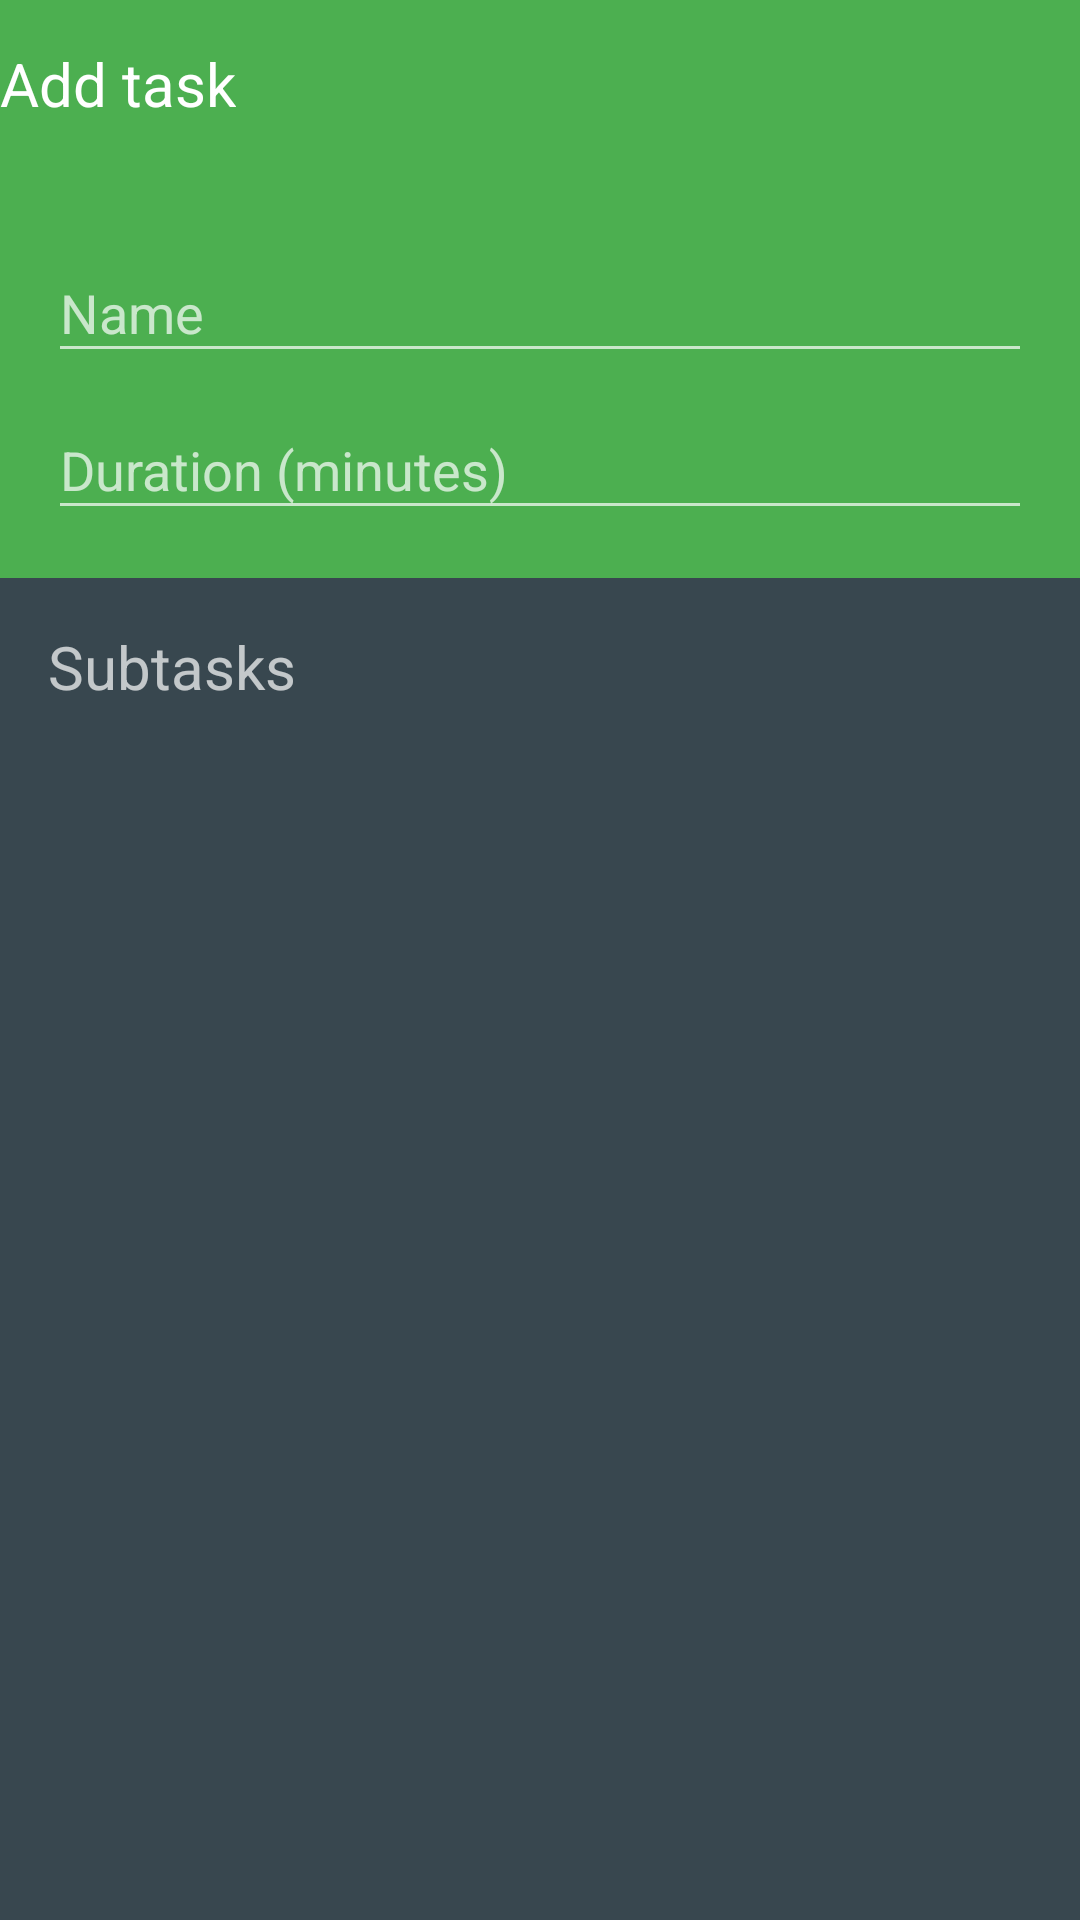

Android layout source for this screen:
<!-- AndroidManifest.xml: application theme AppTheme -->
<!-- res/layout/activity_tasks_list.xml -->
<?xml version="1.0" encoding="utf-8"?>
<android.support.design.widget.CoordinatorLayout xmlns:android="http://schemas.android.com/apk/res/android"
    xmlns:app="http://schemas.android.com/apk/res-auto"
    xmlns:tools="http://schemas.android.com/tools"
    android:layout_width="match_parent"
    android:layout_height="match_parent"
    android:orientation="vertical">

    <android.support.design.widget.AppBarLayout
        android:id="@+id/abl"
        android:layout_width="match_parent"
        android:layout_height="wrap_content">

        <android.support.design.widget.CollapsingToolbarLayout
            android:id="@+id/collapse"
            android:layout_width="match_parent"
            app:layout_scrollFlags="snap|scroll|exitUntilCollapsed"
            android:layout_height="match_parent">

            <android.support.v7.widget.Toolbar
                app:layout_collapseMode="pin"
                android:id="@+id/toolbar"
                android:layout_width="match_parent"
                android:layout_height="wrap_content"
                android:background="@color/colorPrimary"
                app:contentInsetStart="0dp">


                <TextView
                    android:id="@+id/addtask"
                    android:layout_width="wrap_content"
                    android:layout_height="wrap_content"
                    android:layout_gravity="center_vertical"
                    android:text="Add task"
                    android:textColor="@android:color/white"
                    android:textSize="20sp" />

            </android.support.v7.widget.Toolbar>

            <LinearLayout
                android:id="@+id/extra"
                android:layout_marginTop="?actionBarSize"
                android:layout_width="match_parent"
                android:layout_height="wrap_content"
                android:orientation="vertical"
                android:padding="16dp">

                <android.support.design.widget.TextInputLayout
                    android:layout_width="match_parent"
                    android:layout_height="wrap_content">

                    <android.support.design.widget.TextInputEditText
                        android:id="@+id/nText"
                        android:layout_width="match_parent"
                        android:layout_height="match_parent"
                        android:hint="Name" />
                </android.support.design.widget.TextInputLayout>

                <android.support.design.widget.TextInputLayout
                    android:layout_width="match_parent"
                    android:layout_height="wrap_content">

                    <android.support.design.widget.TextInputEditText
                        android:id="@+id/dText"
                        android:layout_width="match_parent"
                        android:layout_height="match_parent"
                        android:hint="Duration (minutes)"
                        android:inputType="number" />
                </android.support.design.widget.TextInputLayout>
            </LinearLayout>
        </android.support.design.widget.CollapsingToolbarLayout>
    </android.support.design.widget.AppBarLayout>

    <android.support.v4.widget.NestedScrollView
        android:id="@+id/nsv"
        android:layout_width="match_parent"
        android:layout_height="match_parent"
        app:layout_behavior="@string/appbar_scrolling_view_behavior">

        <LinearLayout
            android:layout_width="match_parent"
            android:layout_height="match_parent"
            android:orientation="vertical">

            <FrameLayout
                android:layout_width="match_parent"
                android:layout_height="wrap_content">

                <TextView
                    android:id="@+id/textView"
                    android:layout_width="wrap_content"
                    android:layout_height="wrap_content"
                    android:padding="16dp"
                    android:text="Subtasks"
                    android:textSize="20sp" />

                <ImageView
                    android:layout_gravity="end|right"
                    android:padding="16dp"
                    android:tint="@color/colorGrey"
                    android:src="@drawable/materialplus"
                    android:layout_width="wrap_content"
                    android:layout_height="wrap_content"
                    android:onClick="addNewSubtask"
                    android:text="Add" />
            </FrameLayout>

            <android.support.v7.widget.RecyclerView
                android:id="@+id/recycler_view"
                android:layout_width="match_parent"
                android:layout_height="0dp"
                android:layout_weight="1">

            </android.support.v7.widget.RecyclerView>

        </LinearLayout>
    </android.support.v4.widget.NestedScrollView>

</android.support.design.widget.CoordinatorLayout>
<!-- resources referenced by this layout -->
<resources>
  <color name="colorGrey">#BBBBBB</color>
  <color name="colorPrimary">#4CAF50</color>
  <style name="AppTheme" parent="AppThemeActionBar">
          
          <item name="colorPrimary">@color/colorPrimary</item>
          <item name="colorPrimaryDark">@color/colorPrimaryDark</item>
          <item name="colorAccent">@color/colorAccent</item>
          <item name="android:colorBackground">@color/colorBackground</item>
          <item tools:targetApi="21" name="android:statusBarColor">@color/colorBackgroundDark</item>
      </style>
  <style name="AppThemeActionBar" parent="Theme.AppCompat.NoActionBar">
          
          <item name="colorPrimary">@color/colorPrimary</item>
          <item name="colorPrimaryDark">@color/colorPrimaryDark</item>
          <item name="colorAccent">@color/colorAccent</item>
          <item name="android:colorBackground">@color/colorBackground</item>
      </style>
  <color name="colorPrimaryDark">#388E3C</color>
  <color name="colorAccent">#FFD740</color>
  <color name="colorBackground">#38474F</color>
  <color name="colorBackgroundDark">#2C383F</color>
</resources>
